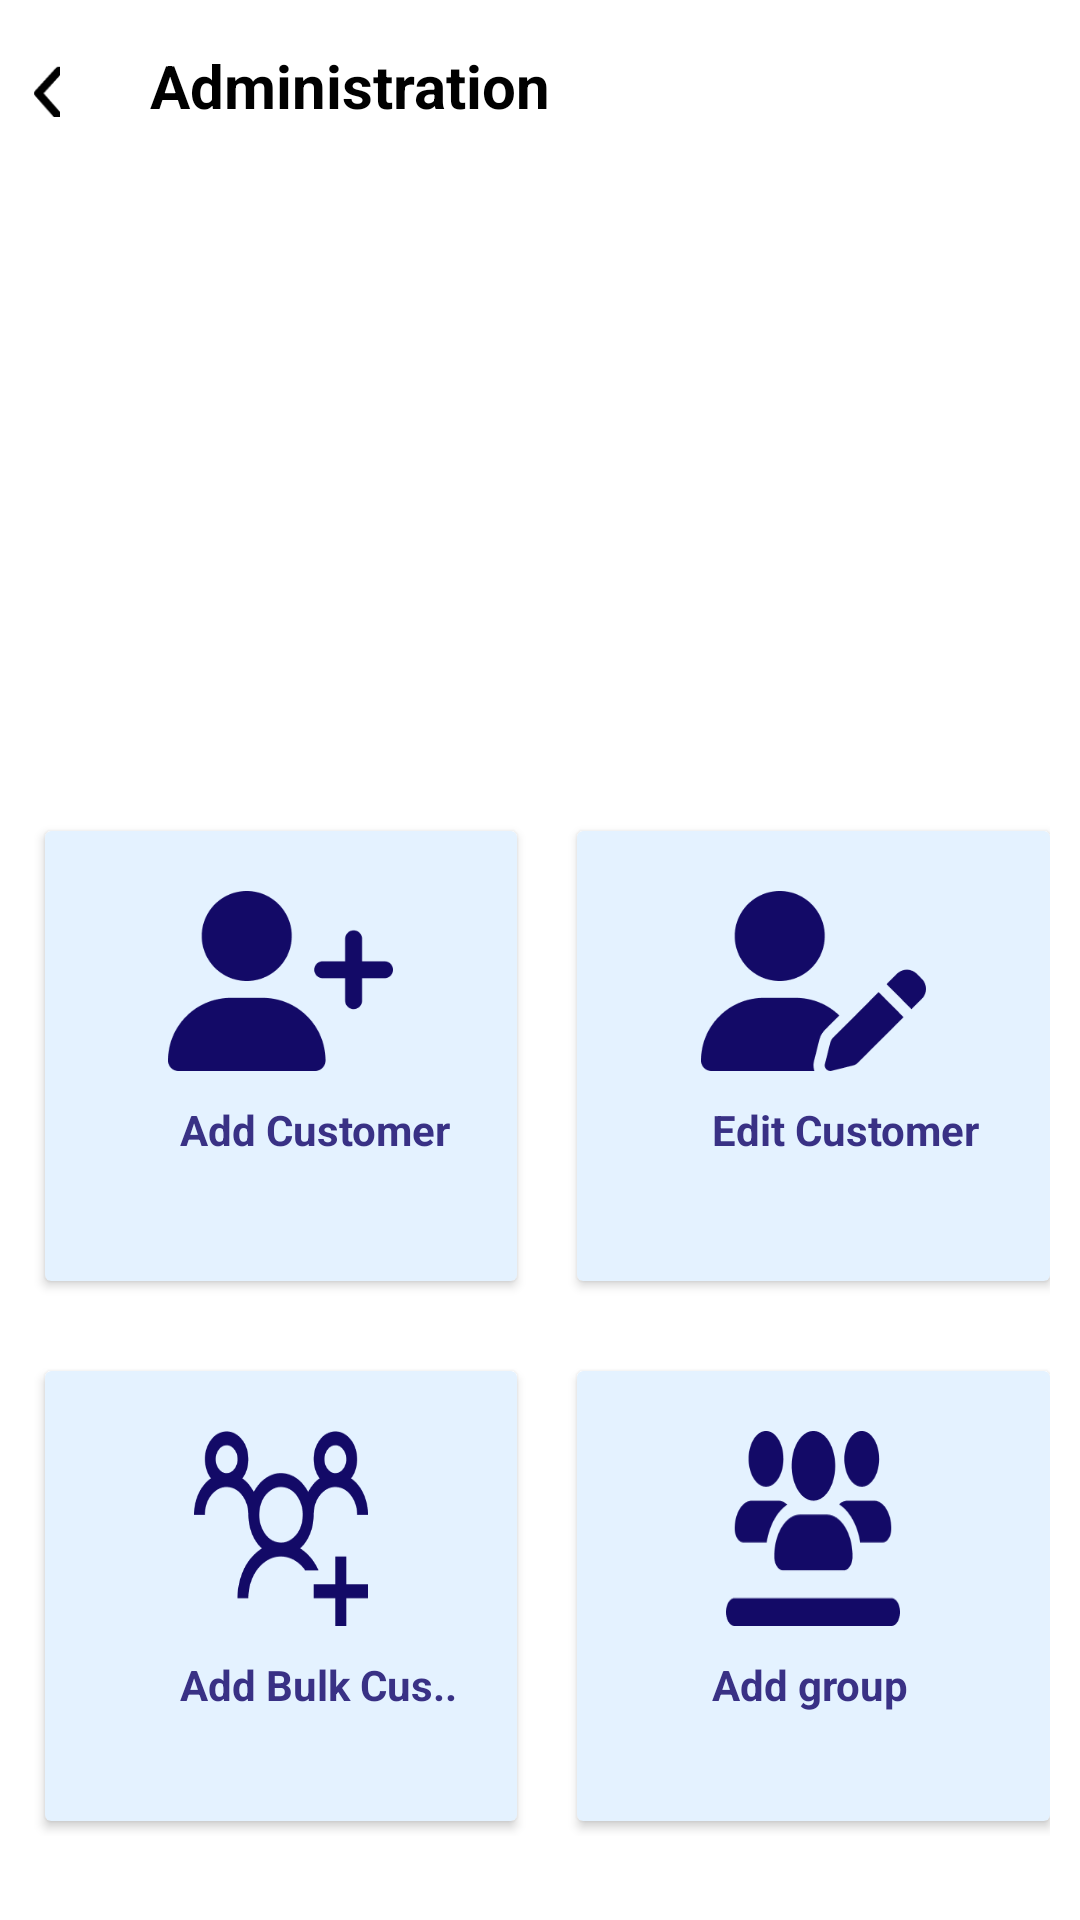

Write the Android layout XML for this screen, with the resource values it uses.
<!-- AndroidManifest.xml: activity theme AppTheme.NoActionBar -->
<!-- res/layout/activity_administration.xml -->
<?xml version="1.0" encoding="utf-8"?>
<LinearLayout xmlns:android="http://schemas.android.com/apk/res/android"
    xmlns:app="http://schemas.android.com/apk/res-auto"
    xmlns:tools="http://schemas.android.com/tools"
    android:layout_width="match_parent"
    android:orientation="vertical"
    android:background="@color/white"
    android:layout_height="match_parent"
    tools:context=".AdministrationActivity">

    <LinearLayout
        android:layout_width="match_parent"
        android:layout_height="wrap_content"
        android:orientation="vertical"
        >

        <LinearLayout
            android:id="@+id/ll_1"
            android:layout_width="match_parent"
            android:layout_height="60dp"
            android:orientation="horizontal"
            tools:ignore="MissingConstraints">

            <ImageView
                android:id="@+id/back"
                android:layout_width="10dp"
                android:layout_height="18dp"
                android:layout_gravity="center"
                android:layout_marginStart="10dp"
                android:background="@drawable/arrowback">


            </ImageView>

            <TextView
                android:id="@+id/textView"
                android:layout_width="wrap_content"
                android:layout_height="50dp"
                android:layout_marginStart="30dp"
                android:layout_marginTop="15dp"
                android:text="Administration"
                android:textColor="@color/black"
                android:textSize="20dp"
                android:textStyle="bold"
                android:visibility="visible" />


        </LinearLayout>

        <androidx.core.widget.NestedScrollView
    android:layout_width="match_parent"
    android:layout_height="wrap_content">

    <LinearLayout
        android:layout_width="match_parent"
        android:layout_height="wrap_content"
        android:orientation="vertical">













        <RelativeLayout
            android:layout_width="match_parent"
            android:layout_height="wrap_content"
            android:orientation="vertical"
            >


            <androidx.viewpager.widget.ViewPager
                android:id="@+id/viewPager"
                android:layout_width="match_parent"
                android:layout_height="160dp"
                android:layout_marginStart="22dp"
                android:layout_marginTop="22dp"
                android:layout_marginEnd="22dp"
                android:background="@drawable/dashbordimage">

            </androidx.viewpager.widget.ViewPager>

            <LinearLayout
                android:id="@+id/SliderDots"
                android:layout_below="@+id/viewPager"
                android:orientation="horizontal"
                android:gravity="center_vertical|center_horizontal"
                android:layout_width="match_parent"
                android:padding="10dp"
                android:layout_height="wrap_content"/>


        </RelativeLayout>

<LinearLayout
    android:layout_width="match_parent"
    android:layout_height="wrap_content"
    android:orientation="horizontal"
    android:layout_margin="10dp"
    android:weightSum="2"
    >
    <androidx.cardview.widget.CardView
        android:id="@+id/cardview"
        android:layout_width="0dp"
        android:layout_weight="1"
        android:layout_margin="5dp"
        android:backgroundTint="#E4F2FF"
        android:layout_height="150dp">
        <LinearLayout
            android:layout_width="match_parent"
            android:layout_height="wrap_content"
            android:orientation="vertical"
            >

            <ImageView
                android:layout_width="75dp"
                android:layout_height="60dp"
                android:layout_gravity="center"
                android:layout_marginTop="20dp"
                android:background="@drawable/iconeprofile">

            </ImageView>

<TextView
    android:layout_width="wrap_content"
    android:layout_height="wrap_content"
    android:text="Add Customer"
    android:textStyle="bold"
    android:textColor="#393185"
    android:layout_marginTop="10dp"
    android:layout_marginStart="45dp"


    >



</TextView>





        </LinearLayout>








    </androidx.cardview.widget.CardView>
    <androidx.cardview.widget.CardView
        android:id="@+id/cardview2"
        android:layout_width="0dp"
        android:layout_weight="1"
        android:layout_marginTop="5dp"
        android:layout_marginStart="15dp"
        android:backgroundTint="#E4F2FF"
        android:layout_height="150dp">
        <LinearLayout
            android:layout_width="match_parent"
            android:layout_height="wrap_content"
            android:orientation="vertical"
            >

            <ImageView
                android:layout_width="75dp"
                android:layout_height="60dp"
                android:layout_gravity="center"
                android:layout_marginTop="20dp"
                android:background="@drawable/editicone">

            </ImageView>

<TextView
    android:layout_width="wrap_content"
    android:layout_height="wrap_content"
    android:text="Edit Customer"
    android:textStyle="bold"
    android:textColor="#393185"
    android:layout_marginTop="10dp"
    android:layout_marginStart="45dp"


    >



</TextView>





        </LinearLayout>








    </androidx.cardview.widget.CardView>



</LinearLayout>

<LinearLayout
    android:layout_width="match_parent"
    android:layout_height="wrap_content"
    android:orientation="horizontal"
    android:layout_margin="10dp"
    android:weightSum="2"
    >
    <androidx.cardview.widget.CardView
        android:id="@+id/cardview5"
        android:layout_width="0dp"
        android:layout_weight="1"
        android:layout_margin="5dp"
        android:backgroundTint="#E4F2FF"
        android:layout_height="150dp">
        <LinearLayout
            android:layout_width="match_parent"
            android:layout_height="wrap_content"
            android:orientation="vertical"
            >

            <ImageView
                android:layout_width="58dp"
                android:layout_height="65dp"
                android:layout_gravity="center"
                android:layout_marginTop="20dp"
                android:background="@drawable/addcustomer">

            </ImageView>

<TextView
    android:layout_width="wrap_content"
    android:layout_height="wrap_content"
    android:text="Add Bulk Cus.."
    android:textStyle="bold"
    android:textColor="#393185"
    android:layout_marginTop="10dp"
    android:layout_marginStart="45dp"


    >



</TextView>





        </LinearLayout>








    </androidx.cardview.widget.CardView>
    <androidx.cardview.widget.CardView
        android:id="@+id/cardview6"
        android:layout_width="0dp"
        android:layout_weight="1"
        android:layout_marginTop="5dp"
        android:layout_marginStart="15dp"
        android:backgroundTint="#E4F2FF"
        android:layout_height="150dp">
        <LinearLayout
            android:layout_width="match_parent"
            android:layout_height="wrap_content"
            android:orientation="vertical"
            >

            <ImageView
                android:layout_width="58dp"
                android:layout_height="65dp"
                android:layout_gravity="center"
                android:layout_marginTop="20dp"
                android:background="@drawable/addicone">

            </ImageView>

<TextView
    android:layout_width="wrap_content"
    android:layout_height="wrap_content"
    android:text="Add group"
    android:textStyle="bold"
    android:textColor="#393185"
    android:layout_marginTop="10dp"
    android:layout_marginStart="45dp"
    >
</TextView>





        </LinearLayout>








    </androidx.cardview.widget.CardView>



</LinearLayout>




    </LinearLayout>



</androidx.core.widget.NestedScrollView>

</LinearLayout>


    </LinearLayout>
<!-- resources referenced by this layout -->
<resources>
  <color name="black">#FF000000</color>
  <color name="white">#FFFFFFFF</color>
  <!-- drawable addcustomer: png bitmap (drawable, 7544 bytes) -->
  <!-- drawable addicone: png bitmap (drawable, 4991 bytes) -->
  <!-- drawable arrowback: png bitmap (drawable, 364 bytes) -->
  <!-- drawable date: png bitmap (drawable, 2571 bytes) -->
  <!-- drawable editicone: png bitmap (drawable, 5144 bytes) -->
  <!-- drawable edittbill: png bitmap (drawable, 4618 bytes) -->
  <!-- drawable iconeprofile: png bitmap (drawable, 4976 bytes) -->
  <style name="AppTheme.NoActionBar">
          <item name="windowActionBar">false</item>
          <item name="windowNoTitle">true</item>
          
  
          <item name="colorControlNormal">#E5E5EA</item>
          <item name="colorControlActivated">#9FA7B3</item>
  
      </style>
</resources>
